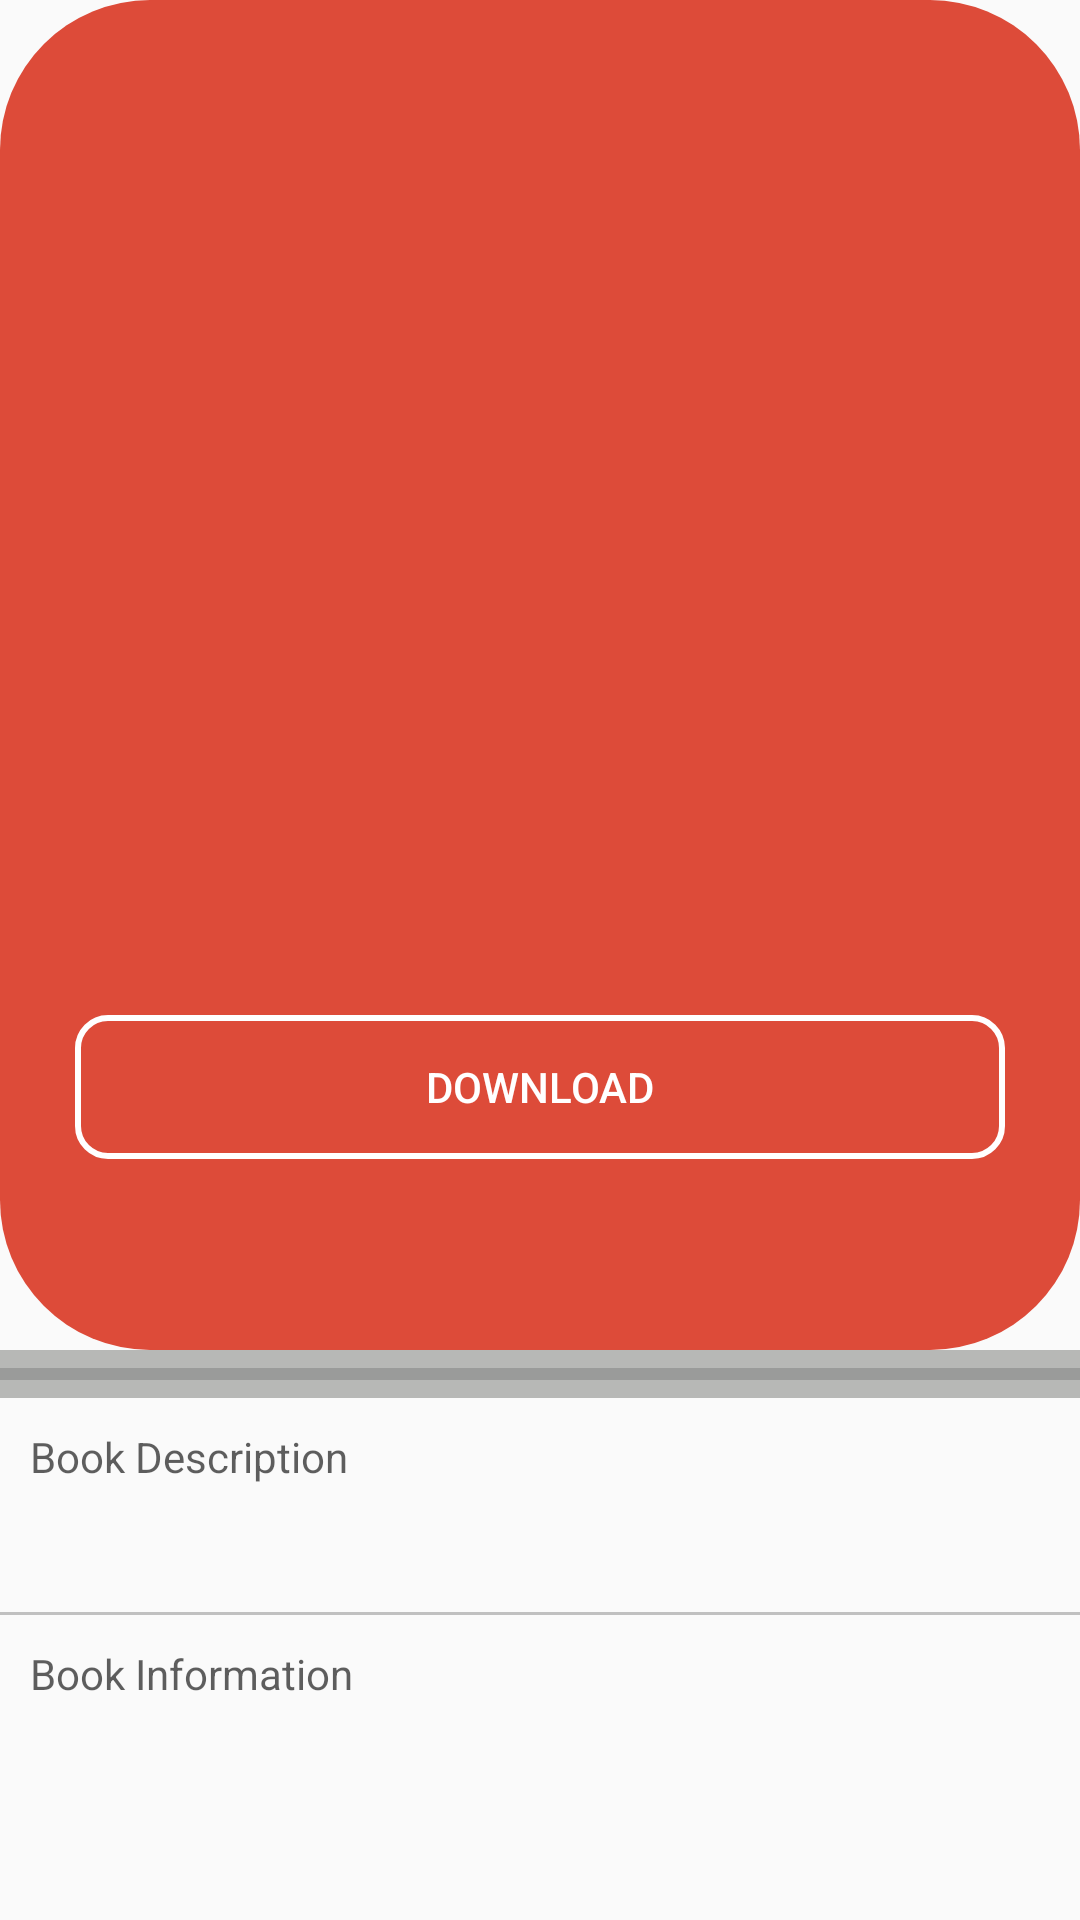

This screen was rendered from an Android layout file. Write that file and the resources it references.
<!-- AndroidManifest.xml: activity theme AppTheme -->
<!-- res/layout/activity_details.xml -->
<?xml version="1.0" encoding="utf-8"?>
<ScrollView xmlns:android="http://schemas.android.com/apk/res/android"

    android:layout_width="match_parent"
    android:layout_height="wrap_content"
    xmlns:app="http://schemas.android.com/apk/res-auto">
    <LinearLayout
        android:id="@+id/ll_details_parent"
        android:layout_width="match_parent"
        android:layout_height="wrap_content"

        android:descendantFocusability="blocksDescendants"
        android:orientation="vertical">
        <LinearLayout
            xmlns:android="http://schemas.android.com/apk/res/android"
            xmlns:tools="http://schemas.android.com/tools"
            android:id="@+id/ll_details"
            android:layout_width="match_parent"
            android:layout_height="450dp"
            android:descendantFocusability="blocksDescendants"
            android:background="@drawable/btn_rounded"
            android:gravity="center"

            android:orientation="vertical">
            <ImageView
                android:id="@+id/iv_bookcover"
                android:layout_gravity="center"
                android:layout_width="160dp"
                android:layout_height="240dp" />
            <Button


                android:id="@+id/btn_details_download"
                android:background="@drawable/btn_rounded_transparent"
                android:layout_width="match_parent"
                android:layout_height="wrap_content"
                android:layout_gravity="bottom"
                android:text="Download"

                android:textColor="@drawable/white"
                android:layout_marginTop="35dp"
                android:layout_marginLeft="25dp"
                android:layout_marginStart="25dp"
                android:layout_marginEnd="25dp"
                android:layout_marginRight="25dp"
                android:focusable="true"
             />


        </LinearLayout>
        <ProgressBar
            android:id="@+id/progress_bar"
            android:layout_width="match_parent"
            android:layout_height="wrap_content"
            style="?android:attr/progressBarStyleHorizontal"
            android:indeterminate="false"
            android:background="@color/granite"

            android:max="100"

            />


        <TextView
            android:id="@+id/tv_bookdetails"
            android:layout_width="match_parent"
            android:layout_height="wrap_content"
            android:layout_marginBottom="8dp"
            android:textColor="@color/colorBlackTrans"
            android:textSize="14dp"
            android:text="Book Description"
            android:paddingLeft="@dimen/book_title_padding"
            android:paddingTop="@dimen/book_title_padding"
            android:paddingRight="@dimen/book_title_padding"

             />
        <TextView
            android:id="@+id/tv_book_description"
            android:layout_width="match_parent"
            android:layout_height="wrap_content"
            android:layout_marginBottom="8dp"
            android:textColor="@color/granite"
            android:textSize="12sp"
            android:ellipsize="end"
            android:maxLines="5"
            android:paddingLeft="@dimen/book_title_padding"

            android:paddingRight="@dimen/book_title_padding"
            android:paddingBottom="@dimen/book_title_padding"
            />

        <View
            android:layout_width="fill_parent"
            android:layout_height="1dp"
            android:background="#c0c0c0"/>
        <TextView
            android:id="@+id/tv_book_info"
            android:layout_width="match_parent"
            android:layout_height="wrap_content"
            android:layout_marginBottom="8dp"
            android:textColor="@color/colorBlackTrans"
            android:textSize="14dp"
            android:text="Book Information"
            android:paddingLeft="@dimen/book_title_padding"
            android:paddingTop="@dimen/book_title_padding"
            android:paddingRight="@dimen/book_title_padding"

            />
    </LinearLayout>
</ScrollView>
<!-- resources referenced by this layout -->
<resources>
  <color name="colorBlackTrans">#a0000000</color>
  <color name="granite">#b7b8b6</color>
  <dimen name="book_title_padding">10dp</dimen>
  <!-- drawable btn_rounded (drawable) -->
  <?xml version="1.0" encoding="utf-8"?>
      <shape xmlns:android="http://schemas.android.com/apk/res/android" android:shape="rectangle" android:padding="10dp">
          <solid android:color="#dd4b39"/> 
          <corners
              android:bottomRightRadius="50dp"
              android:bottomLeftRadius="50dp"
              android:topLeftRadius="50dp"
              android:topRightRadius="50dp"/>
      </shape>
  <!-- drawable btn_rounded_transparent (drawable) -->
  <?xml version="1.0" encoding="utf-8"?>
  <selector xmlns:android="http://schemas.android.com/apk/res/android">
      <item><shape>
          <stroke android:width="2dp" android:color="#ffffff" />
  
          <solid android:color="@android:color/transparent" />
  
          <corners
              android:bottomLeftRadius="10dp"
              android:bottomRightRadius="10dp"
              android:topLeftRadius="10dp"
              android:topRightRadius="10dp" />
      </shape></item>
  </selector>
  <style name="AppTheme" parent="Theme.AppCompat.Light.DarkActionBar">
          
          <item name="colorPrimary">@color/granite</item>
          <item name="colorPrimaryDark">@color/book_title</item>
          <item name="colorAccent">@color/colorAccent</item>
      </style>
  <color name="book_title">#4c4c4c</color>
  <color name="colorAccent">#333644</color>
</resources>
